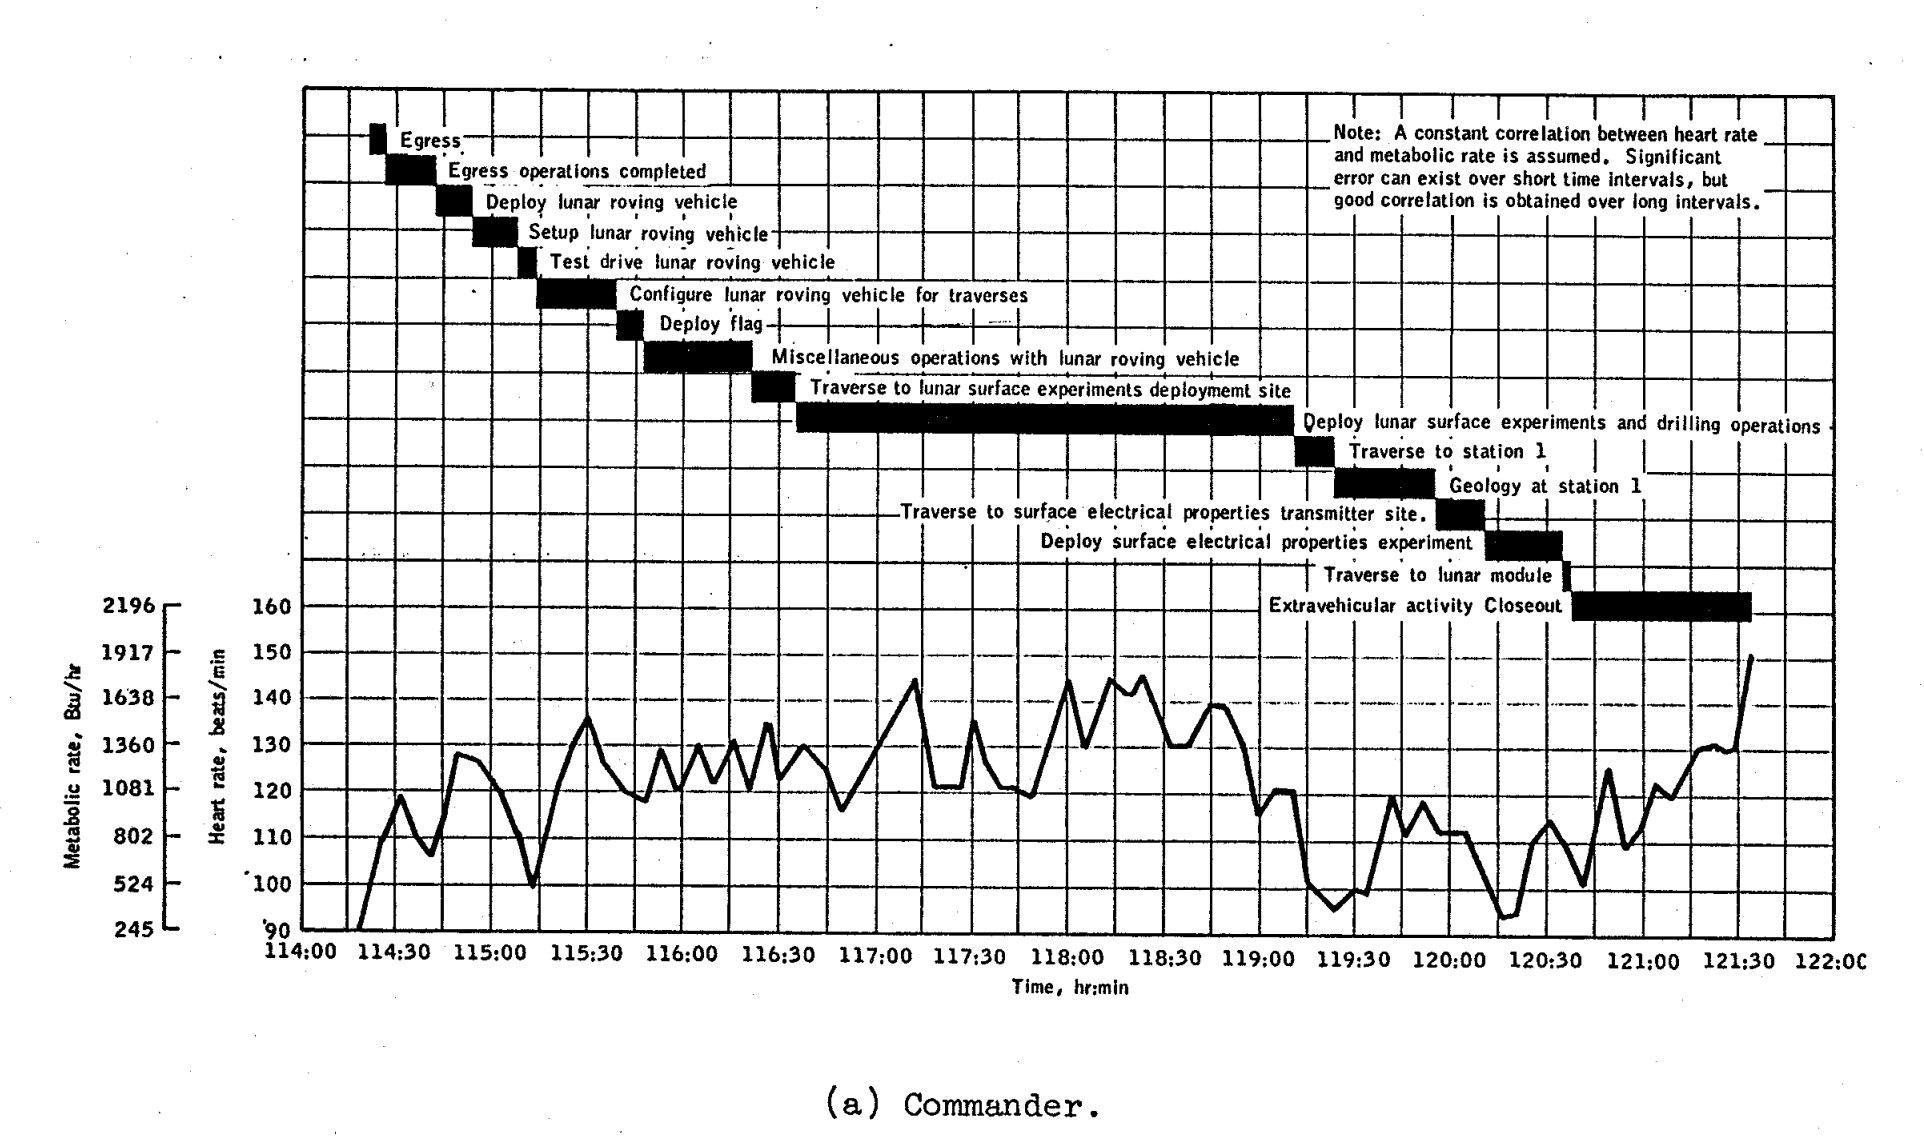

The table this chart was drawn from, first rows:
Series 1:
114.3, 90.52
114.3, 90.52
114.4, 108.8
114.5, 117.5
114.6, 109.7
114.7, 106.1
114.8, 114.6
114.8, 126.5
114.9, 125.1
115, 118.4
115.1, 110.2
115.2, 99.58
115.3, 119.2
115.4, 128.7
115.5, 133.8
115.6, 125.3
115.7, 119.6
115.8, 117.3
115.9, 127.4
116, 119.5
116.1, 128.7
116.1, 121.1
116.2, 129.4
116.3, 119.8
116.4, 133
116.4, 132.6
116.5, 122.1
116.6, 128.4
116.7, 124.1
116.8, 115.3
117.2, 142.4
117.3, 120.5
117.4, 120.3
117.5, 133.6
117.6, 125.4
117.6, 120.2
117.7, 120.1
117.8, 118.6
118, 142.3
118.1, 129.1
118.2, 142.9
118.3, 139.8
118.4, 143.4
118.5, 129.4
118.6, 129.4
118.7, 137.4
118.8, 137.3
118.9, 128.9
119, 115.1
119.1, 119.8
119.1, 119.6
119.2, 100.9
119.4, 95.4
119.5, 99.15
119.5, 98.62
119.7, 118.4
119.7, 111.1
119.8, 117.4
119.9, 111.6
120.1, 111.2
... 16 more rows
